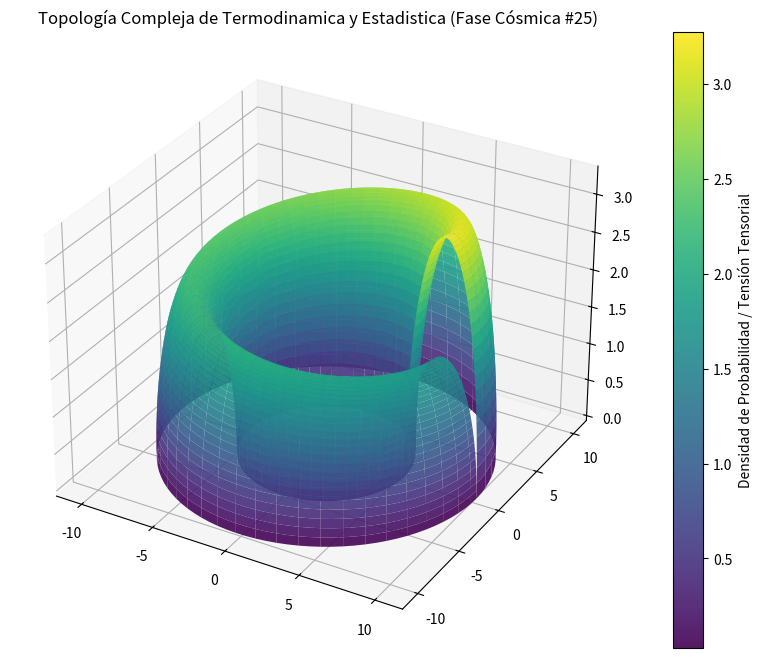

Generate this figure with matplotlib:
%matplotlib inline
# Simulación Cósmica: Termodinamica y Estadistica - Variante 25
import numpy as np
import matplotlib.pyplot as plt
from mpl_toolkits.mplot3d import Axes3D

# Parámetros Físicos Cuánticos/Relativistas
alpha = 7.859
beta = 2.438
gamma = 3.297

u = np.linspace(0, 2 * np.pi, 100)
v = np.linspace(0, np.pi, 100)
U, V = np.meshgrid(u, v)

# Topología Espacio-Temporal Avanzada (Fase Cósmica)
X = (alpha + beta * np.cos(V)) * np.cos(U)
Y = (alpha + beta * np.cos(V)) * np.sin(U)
Z = gamma * np.sin(V) * np.exp(-U/10)

fig = plt.figure(figsize=(12, 8))
ax = fig.add_subplot(111, projection='3d')
surf = ax.plot_surface(X, Y, Z, cmap='viridis', edgecolor='none', alpha=0.9)

fig.colorbar(surf, ax=ax, label='Densidad de Probabilidad / Tensión Tensorial')
plt.title(r'Topología Compleja de Termodinamica y Estadistica (Fase Cósmica #25)')
plt.show()
